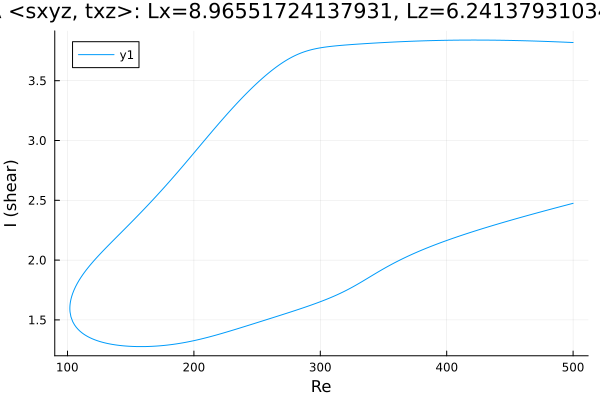

The data file committed next to this chart (first rows):
Re, shear
500.0, 3.819
499, 3.82
497.6, 3.82
497.1, 3.821
495.6, 3.821
494.2, 3.822
492.8, 3.823
491.4, 3.823
490, 3.824
488.6, 3.824
487.2, 3.825
485.7, 3.826
484.3, 3.826
482.9, 3.827
481.5, 3.827
480.1, 3.828
478.7, 3.828
477.3, 3.829
475.8, 3.829
474.4, 3.83
473, 3.83
471.6, 3.831
470.2, 3.831
468.8, 3.832
467.4, 3.832
465.9, 3.833
464.5, 3.833
463.1, 3.834
461.7, 3.834
460.3, 3.834
458.9, 3.835
457.5, 3.835
456, 3.836
454.6, 3.836
453.2, 3.836
451.8, 3.837
450.4, 3.837
449, 3.837
447.6, 3.837
446.2, 3.838
444.7, 3.838
443.3, 3.838
441.9, 3.838
440.5, 3.839
439.1, 3.839
437.7, 3.839
436.3, 3.839
434.8, 3.839
433.4, 3.839
432, 3.84
430.6, 3.84
429.2, 3.84
427.8, 3.84
426.4, 3.84
424.9, 3.84
423.5, 3.84
422.1, 3.84
420.7, 3.84
419.3, 3.84
417.9, 3.84
... 570 more rows
